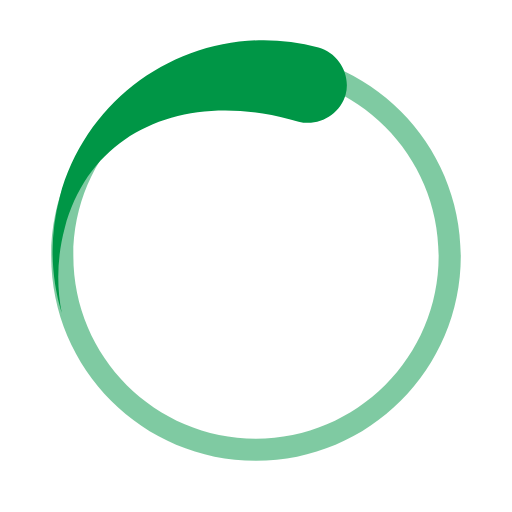
t = 0.00 s
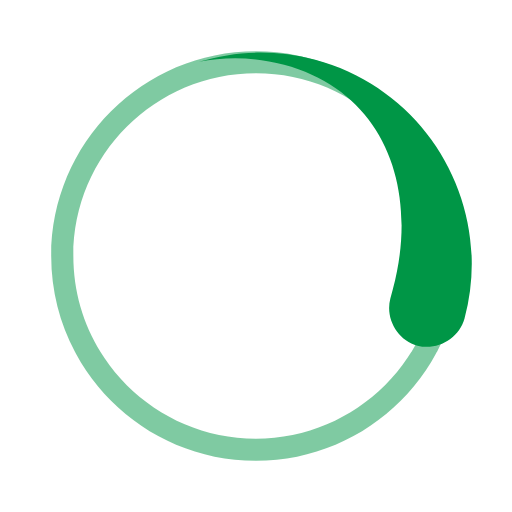
t = 0.30 s
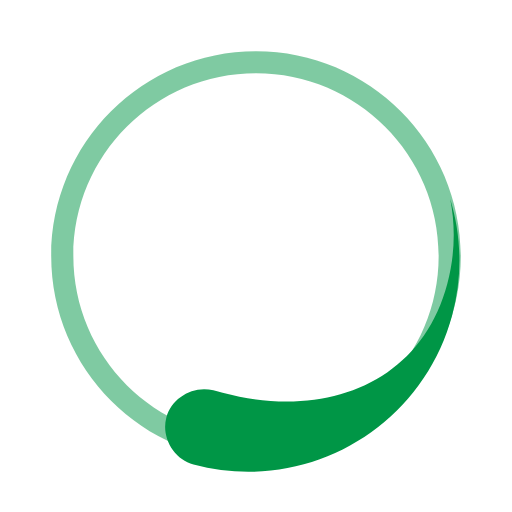
t = 0.60 s
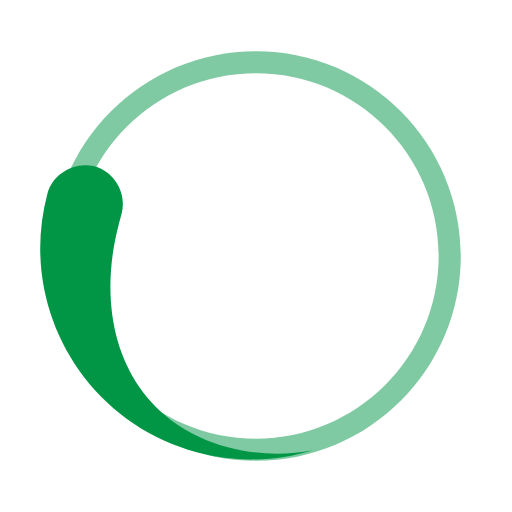
t = 0.90 s

The animated SVG that drew these frames (rendered in a browser with its animation timeline set to each time). Animation: 1 SMIL element (animateTransform=1); one cycle of 1.20 s, repeats indefinitely.

<svg viewBox='0 0 80 80' xmlns="http://www.w3.org/2000/svg">
    <path
        fill-rule='evenodd'
        clip-rule='evenodd'
        d='M40 68.5405C55.7625 68.5405 68.5405 55.7625 68.5405 40C68.5405 24.2375 55.7625 11.4595 40 11.4595C24.2375 11.4595 11.4595 24.2375 11.4595 40C11.4595 55.7625 24.2375 68.5405 40 68.5405ZM40 72C57.6731 72 72 57.6731 72 40C72 22.3269 57.6731 8 40 8C22.3269 8 8 22.3269 8 40C8 57.6731 22.3269 72 40 72Z'
        fill='#009646'
        fill-opacity='0.5'
    />
    <path
        d='M46.6599 19.0085C49.7597 19.839 53.1778 17.8656 54.0084 14.7658C54.839 11.666 52.8655 8.24792 49.7657 7.41734C32.1614 2.70026 14.0663 13.1475 9.34917 30.7519C7.68998 36.944 7.90694 43.1968 9.65162 48.9069C8.81363 44.6329 8.91311 40.1067 10.1163 35.6162C14.3331 19.8789 29.4738 14.4034 45.211 18.6202L46.6599 19.0085Z'
        fill='#009646'>
        <animateTransform
            attributeName='transform'
            type='rotate'
            from='0 40 40'
            to='360 40 40'
            dur='1.2s'
            repeatCount='indefinite'
        />
    </path>
</svg>


